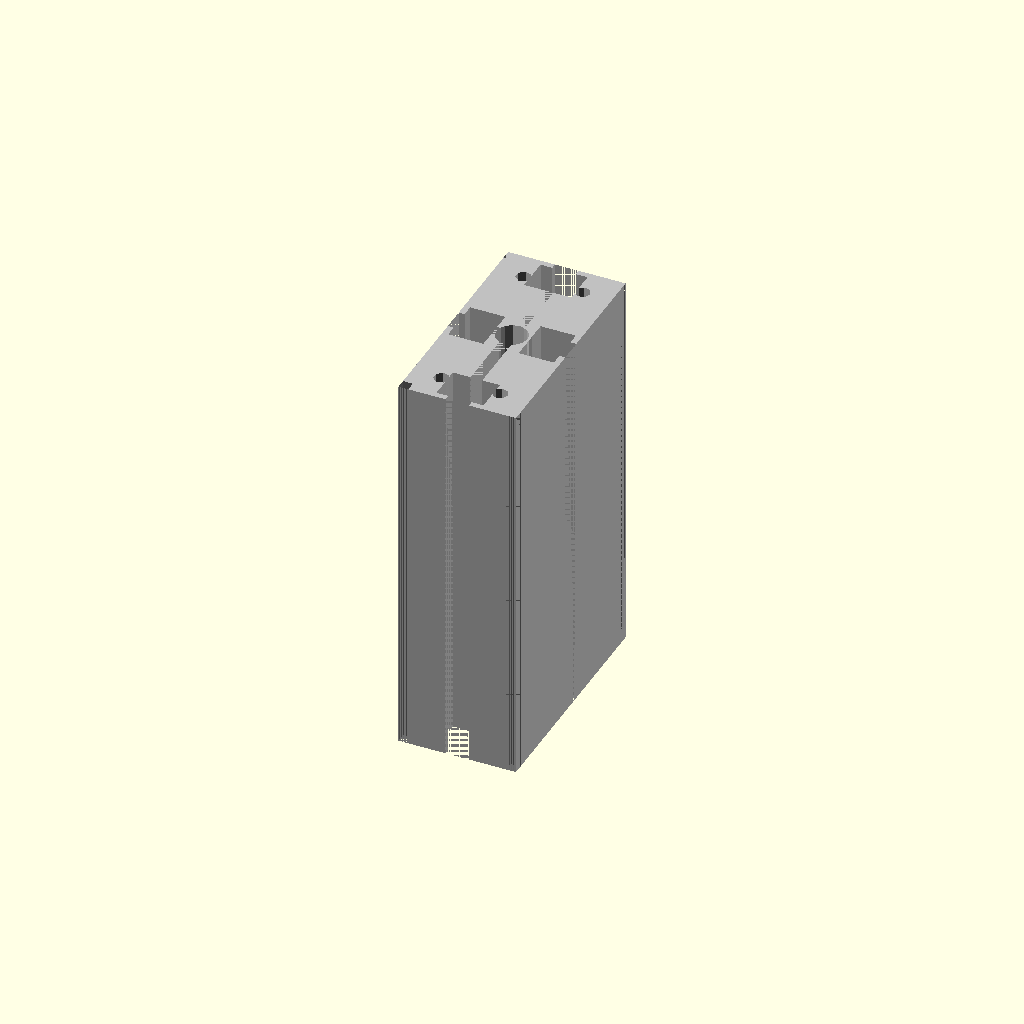
Cell 1 — every parameter at its default value.
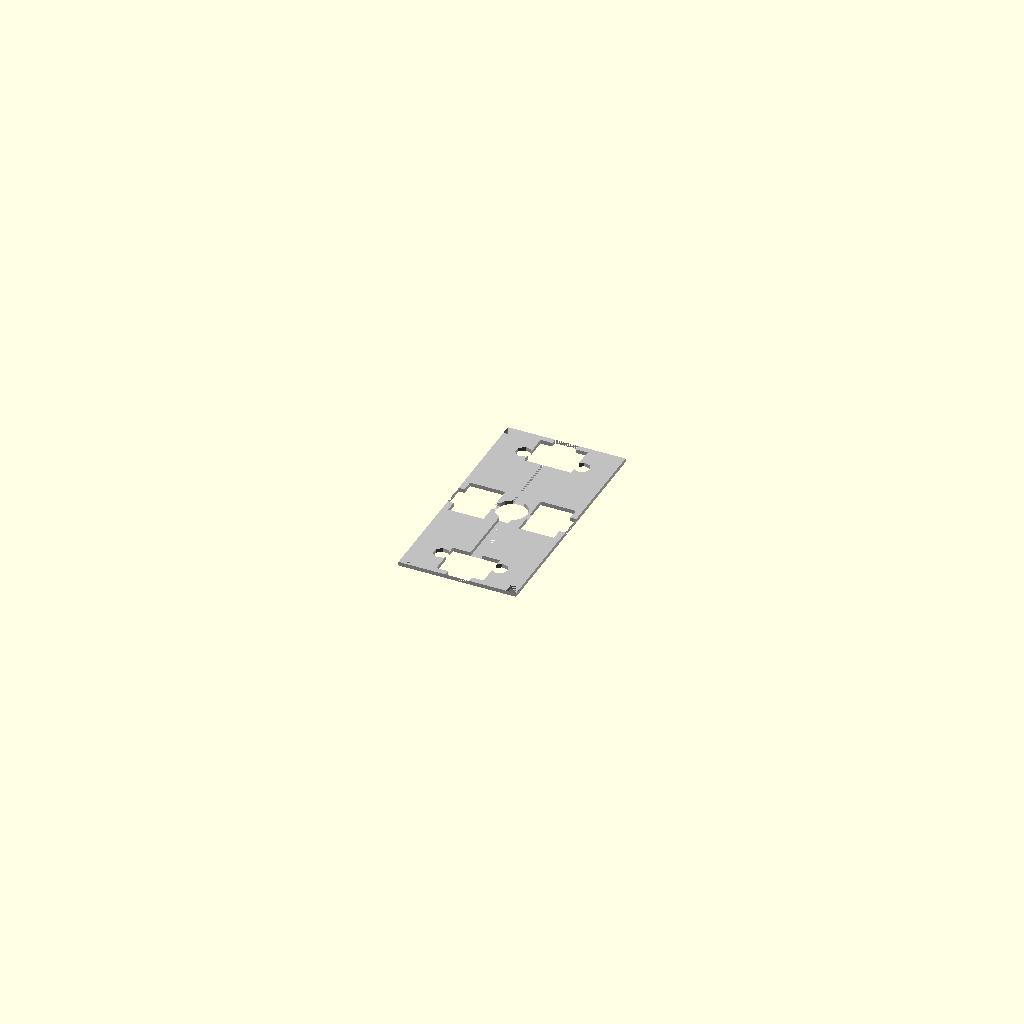
Cell 2: the same model with length_mm = 1.
One fixed orthographic camera (rotation 55°, 0°, 25°; colour scheme Cornfield) for every cell.
Source of the model, results/craft/scad/extrusion__E3060.scad:
// Parameters
cross_section_width_mm = 30; //[15:60:1]
cross_section_height_mm = 60; //[30:120:1]
length_mm = 100; //[50:200:1]
center = 1; //[0:1:1]
cornerHole = 1; //[0:1:1]
overlap_mm = 1; //[0.5:2:0.1]
wall_thickness_mm = 2.5; //[1.5:5:0.1]
slot_opening_width_mm = 6; //[4:10:0.1]
slot_cavity_width_mm = 12; //[8:18:0.1]
slot_depth_mm = 8; //[5:14:0.1]
slot_opening_depth_mm = 2.5; //[1.5:5:0.1]
center_bore_diameter_mm = 8; //[4:16:0.1]
web_thickness_mm = 3; //[2:6:0.1]
corner_hole_diameter_mm = 4; //[0:8:0.1]
corner_hole_offset_from_edges_mm = 7.5; //[4:15:0.1]

// E3060 - Detailed geometry for T-slot extrusion
module extrusion() {
  color("Silver") {
    difference() {
      // Outer body
      cube([cross_section_width_mm, cross_section_height_mm, length_mm], center=true);
      
      // T-slot channels
      union() {
        // Right T-slot
        translate([cross_section_width_mm/2 - (slot_opening_depth_mm + overlap_mm)/2, 0, 0])
          cube([slot_opening_depth_mm + overlap_mm, slot_opening_width_mm, length_mm + 2*overlap_mm], center=true);
        translate([cross_section_width_mm/2 - slot_opening_depth_mm - (slot_depth_mm + overlap_mm)/2 + overlap_mm, 0, 0])
          cube([slot_depth_mm + overlap_mm, slot_cavity_width_mm, length_mm + 2*overlap_mm], center=true);
        
        // Left T-slot
        translate([-cross_section_width_mm/2 + (slot_opening_depth_mm + overlap_mm)/2, 0, 0])
          cube([slot_opening_depth_mm + overlap_mm, slot_opening_width_mm, length_mm + 2*overlap_mm], center=true);
        translate([-cross_section_width_mm/2 + slot_opening_depth_mm + (slot_depth_mm + overlap_mm)/2 - overlap_mm, 0, 0])
          cube([slot_depth_mm + overlap_mm, slot_cavity_width_mm, length_mm + 2*overlap_mm], center=true);
        
        // Top T-slot
        translate([0, cross_section_height_mm/2 - (slot_opening_depth_mm + overlap_mm)/2, 0])
          cube([slot_opening_width_mm, slot_opening_depth_mm + overlap_mm, length_mm + 2*overlap_mm], center=true);
        translate([0, cross_section_height_mm/2 - slot_opening_depth_mm - (slot_depth_mm + overlap_mm)/2 + overlap_mm, 0])
          cube([slot_cavity_width_mm, slot_depth_mm + overlap_mm, length_mm + 2*overlap_mm], center=true);
        
        // Bottom T-slot
        translate([0, -cross_section_height_mm/2 + (slot_opening_depth_mm + overlap_mm)/2, 0])
          cube([slot_opening_width_mm, slot_opening_depth_mm + overlap_mm, length_mm + 2*overlap_mm], center=true);
        translate([0, -cross_section_height_mm/2 + slot_opening_depth_mm + (slot_depth_mm + overlap_mm)/2 - overlap_mm, 0])
          cube([slot_cavity_width_mm, slot_depth_mm + overlap_mm, length_mm + 2*overlap_mm], center=true);
      }
      
      // Center bore
      translate([0, 0, 0])
        cylinder(r=center_bore_diameter_mm/2, h=length_mm + 2*overlap_mm, center=true);
      
      // Internal webbing
      union() {
        translate([0, 0, 0])
          cube([cross_section_width_mm - 2*wall_thickness_mm, web_thickness_mm, length_mm], center=true);
        translate([0, 0, 0])
          cube([web_thickness_mm, cross_section_height_mm - 2*wall_thickness_mm, length_mm], center=true);
      }
      
      // Corner holes
      if (cornerHole) {
        union() {
          translate([cross_section_width_mm/2 - corner_hole_offset_from_edges_mm, cross_section_height_mm/2 - corner_hole_offset_from_edges_mm, 0])
            cylinder(r=corner_hole_diameter_mm/2, h=length_mm + 2*overlap_mm, center=true);
          translate([-cross_section_width_mm/2 + corner_hole_offset_from_edges_mm, cross_section_height_mm/2 - corner_hole_offset_from_edges_mm, 0])
            cylinder(r=corner_hole_diameter_mm/2, h=length_mm + 2*overlap_mm, center=true);
          translate([cross_section_width_mm/2 - corner_hole_offset_from_edges_mm, -cross_section_height_mm/2 + corner_hole_offset_from_edges_mm, 0])
            cylinder(r=corner_hole_diameter_mm/2, h=length_mm + 2*overlap_mm, center=true);
          translate([-cross_section_width_mm/2 + corner_hole_offset_from_edges_mm, -cross_section_height_mm/2 + corner_hole_offset_from_edges_mm, 0])
            cylinder(r=corner_hole_diameter_mm/2, h=length_mm + 2*overlap_mm, center=true);
        }
      }
    }
  }
}

// Box Corner Profile Section - Detailed geometry
module box_corner_profile_section() {
  color("DimGray") {
    cube([wall_thickness_mm, wall_thickness_mm, length_mm], center=true);
  }
}

// Box Corner Profile Sections - Detailed geometry
module box_corner_profile_sections() {
  union() {
    translate([cross_section_width_mm/2 - wall_thickness_mm/2, cross_section_height_mm/2 - wall_thickness_mm/2, 0])
      box_corner_profile_section();
    translate([-cross_section_width_mm/2 + wall_thickness_mm/2, cross_section_height_mm/2 - wall_thickness_mm/2, 0])
      box_corner_profile_section();
    translate([cross_section_width_mm/2 - wall_thickness_mm/2, -cross_section_height_mm/2 + wall_thickness_mm/2, 0])
      box_corner_profile_section();
    translate([-cross_section_width_mm/2 + wall_thickness_mm/2, -cross_section_height_mm/2 + wall_thickness_mm/2, 0])
      box_corner_profile_section();
  }
}

// Extrusion Cross Section - Detailed geometry
module extrusion_cross_section() {
  difference() {
    extrusion();
    box_corner_profile_sections();
  }
}

// Assembly - Combine all parts
module assembly() {
  extrusion_cross_section();
}

assembly();
Customizer parameters (derived from the source; name, type, default, range or options):
cross_section_width_mm: number, default 30, range 1 to 15, step 60
cross_section_height_mm: number, default 60, range 1 to 30, step 120
length_mm: number, default 100, range 1 to 50, step 200
center: number, default 1, range 0 to 1, step 1
cornerHole: number, default 1, range 0 to 1, step 1
overlap_mm: number, default 1, range 0.1 to 0.5, step 2
wall_thickness_mm: number, default 2.5, range 0.1 to 1.5, step 5
slot_opening_width_mm: number, default 6, range 0.1 to 4, step 10
slot_cavity_width_mm: number, default 12, range 0.1 to 8, step 18
slot_depth_mm: number, default 8, range 0.1 to 5, step 14
slot_opening_depth_mm: number, default 2.5, range 0.1 to 1.5, step 5
center_bore_diameter_mm: number, default 8, range 0.1 to 4, step 16
web_thickness_mm: number, default 3, range 0.1 to 2, step 6
corner_hole_diameter_mm: number, default 4, range 0 to 0.1, step 8
corner_hole_offset_from_edges_mm: number, default 7.5, range 0.1 to 4, step 15
